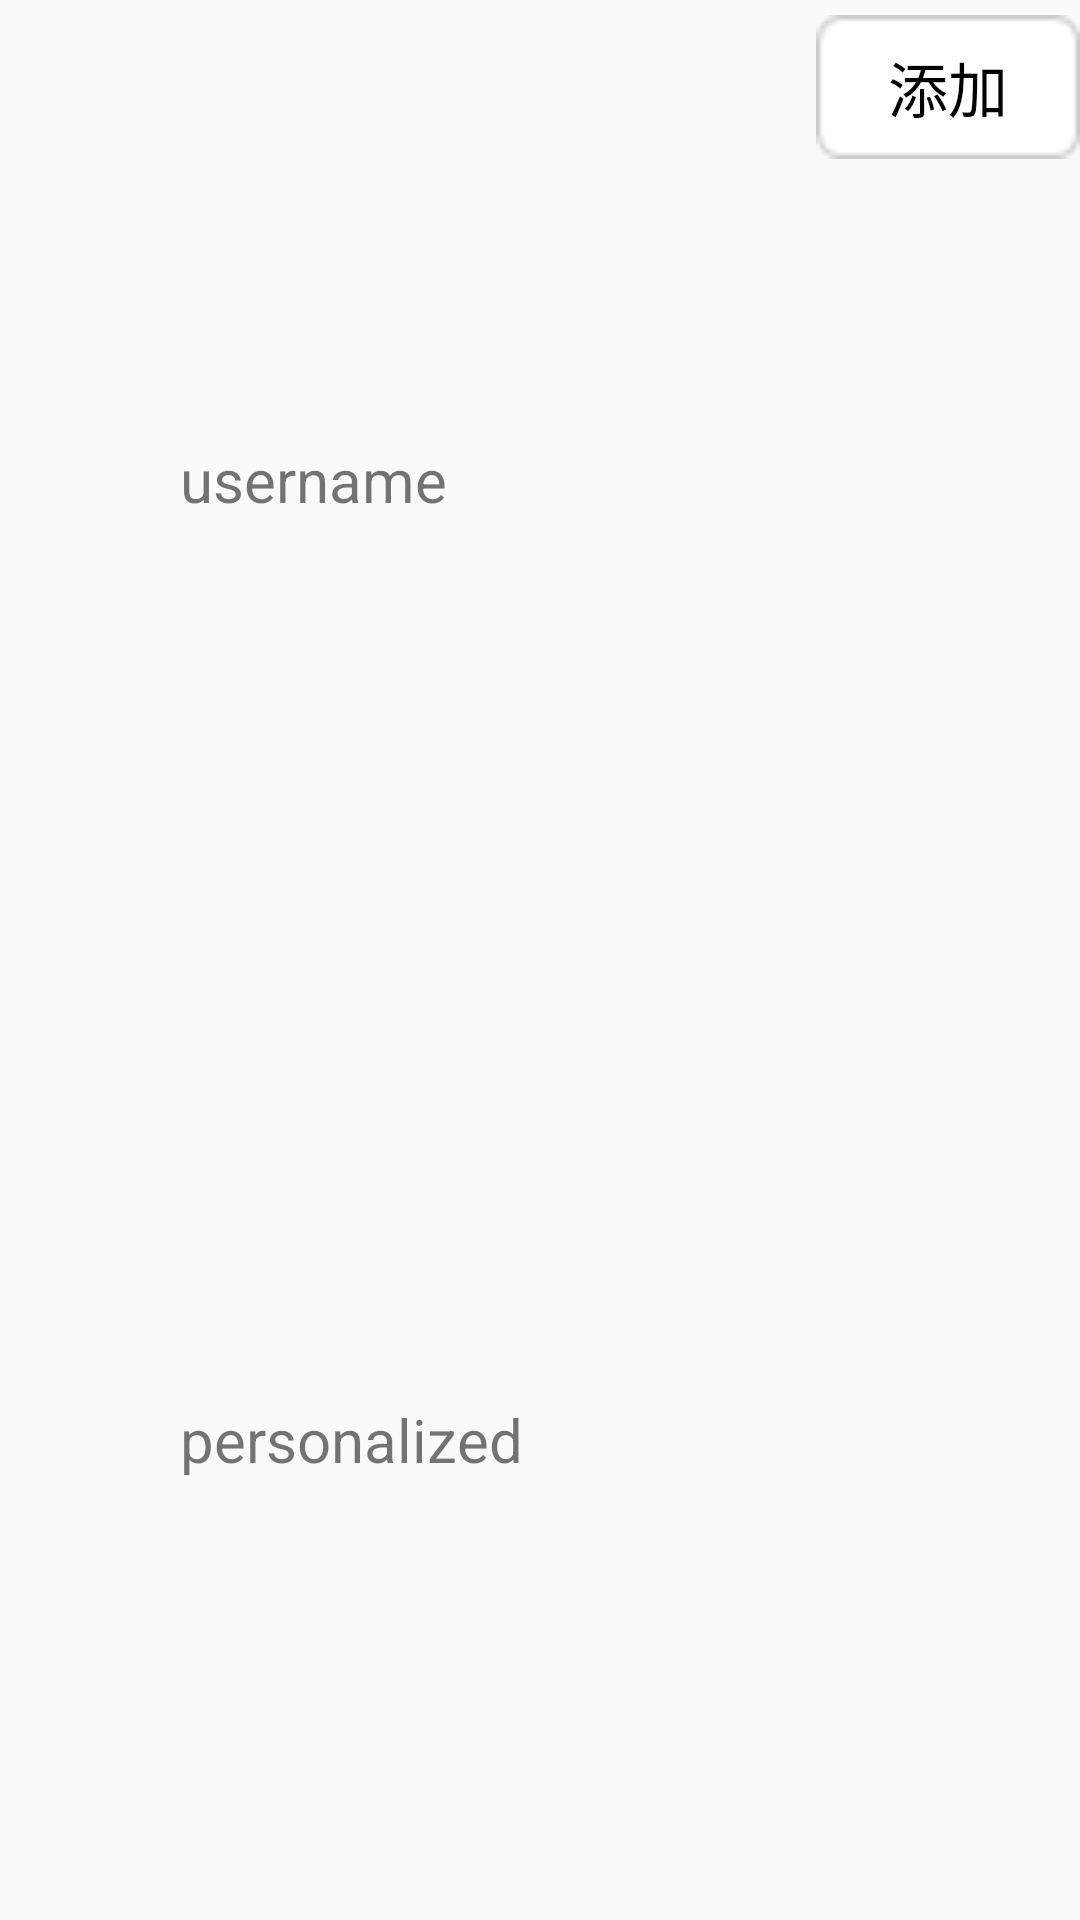

Android layout source for this screen:
<!-- AndroidManifest.xml: application theme AppTheme -->
<!-- res/layout/listview_add_friend_candidate.xml -->
<?xml version="1.0" encoding="utf-8"?>
<RelativeLayout xmlns:android="http://schemas.android.com/apk/res/android"
    android:orientation="horizontal"
    android:layout_width="match_parent"
    android:layout_height="60dp"
    android:background="@drawable/main_message_contact_bg">

    <ImageView
        android:id="@+id/ListView_add_friend_portrait"
        android:layout_width="60dp"
        android:layout_height="match_parent"
        android:layout_marginTop="5dp"
        android:layout_marginBottom="5dp"
        android:src="@drawable/ic_launcher"/>

    <LinearLayout
        android:layout_toRightOf="@id/ListView_add_friend_portrait"
        android:orientation="vertical"
        android:layout_width="wrap_content"
        android:layout_height="match_parent">
        <TextView
            android:id="@+id/ListView_add_friend_user"
            android:layout_width="match_parent"
            android:layout_height="match_parent"
            android:layout_weight="1"
            android:gravity="center_vertical"
            android:text="username"
            android:textSize="20sp"/>
        <TextView
            android:id="@+id/ListView_add_friend_personalized"
            android:layout_width="match_parent"
            android:layout_height="match_parent"
            android:layout_weight="1"
            android:gravity="center_vertical"
            android:text="personalized"
            android:textSize="20sp"/>
    </LinearLayout>

    <Button
        android:id="@+id/ListView_add_friend_state"
        android:layout_alignParentRight="true"
        android:layout_width="wrap_content"
        android:layout_height="wrap_content"
        android:layout_gravity="center_vertical|right"
        android:layout_marginTop="5dp"
        android:layout_marginBottom="5dp"
        android:text="添加"
        android:textSize="20sp"
        android:textColor="#000000"
        android:background="@drawable/add_friend_add_bt_bg"/>

</RelativeLayout>
<!-- resources referenced by this layout -->
<resources>
  <!-- drawable add_friend_add_bt_bg: png bitmap (drawable-hdpi, 471 bytes) -->
  <style name="AppTheme" parent="Theme.AppCompat.Light.NoActionBar">
          
      </style>
</resources>
